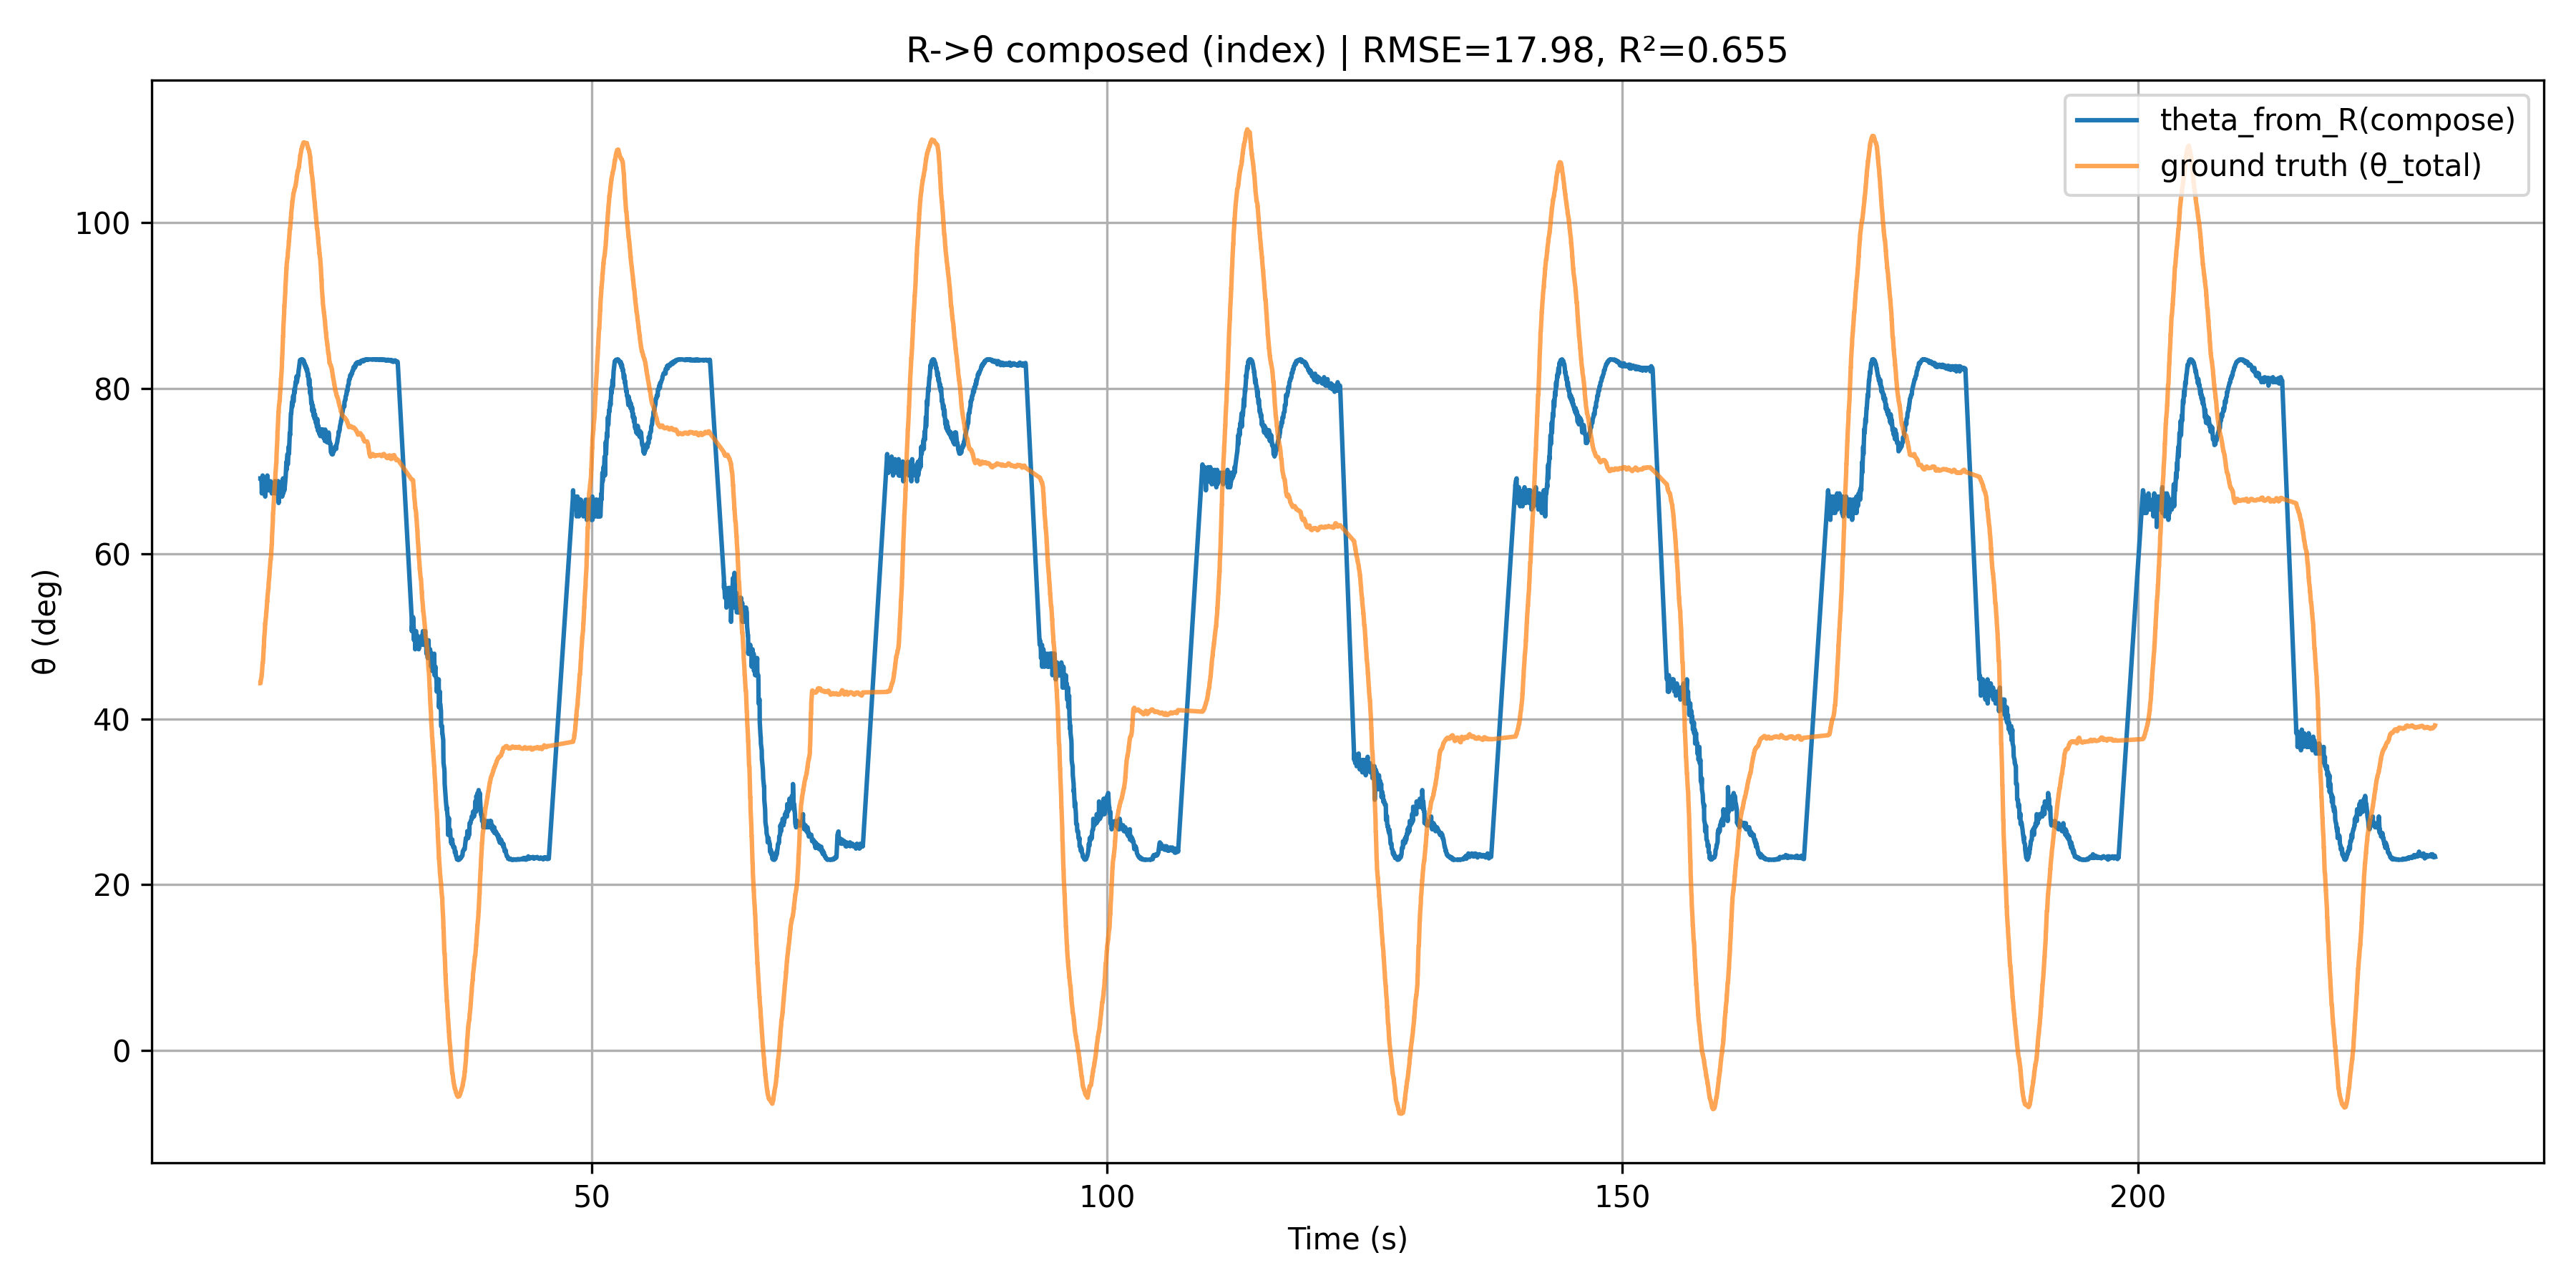

The table this chart was drawn from, first rows:
Time(ms), MotorID, Phase, Direction, Position, Angle(deg), SensorA0, SensorA1, SensorA2, ∠ABC_smooth, ∠BCD_smooth, θ_total, L_est_cm, theta_from_R(compose), phase_used
17823, 1, Flex, >>, 2916, 256.4, 356, 323, 446, 33.26, 11.09, 44.35, -1.407, 69.11, Flex
17838, 2, Flex, >>, 1150, 101.1, 358, 323, 449, 33.26, 11.09, 44.35, -1.407, 69.11, Flex
17853, 3, Flex, >>, 124, 10.9, 359, 323, 448, 33.43, 11.19, 44.62, -1.407, 69.11, Flex
17933, 1, Flex, >>, 2877, 256.4, 355, 322, 447, 33.6, 11.51, 45.11, -1.382, 68.75, Flex
17948, 2, Flex, >>, 1086, 101.1, 356, 320, 446, 33.64, 11.8, 45.45, -1.332, 68.03, Flex
17962, 3, Flex, >>, 58, 10.9, 353, 318, 440, 33.64, 11.8, 45.45, -1.281, 67.29, Flex
18043, 1, Flex, >>, 2838, 254.2, 356, 324, 446, 34.52, 12.32, 46.83, -1.432, 69.45, Flex
18057, 2, Flex, >>, 1022, 97.41, 354, 319, 442, 34.52, 12.32, 46.83, -1.306, 67.66, Flex
18072, 3, Flex, >>, -8, 7.12, 354, 320, 443, 34.52, 12.32, 46.83, -1.332, 68.03, Flex
18152, 1, Flex, >>, 2799, 250.9, 357, 323, 446, 36.13, 12.68, 48.81, -1.407, 69.11, Flex
18167, 2, Flex, >>, 958, 91.87, 354, 321, 443, 36.13, 12.68, 48.81, -1.357, 68.4, Flex
18182, 3, Flex, >>, -74, 1.49, 352, 319, 442, 36.72, 12.89, 49.61, -1.306, 67.66, Flex
18262, 1, Flex, >>, 2760, 247.5, 357, 323, 446, 37.87, 13, 50.88, -1.407, 69.11, Flex
18277, 2, Flex, >>, 894, 86.33, 356, 319, 444, 38.39, 13.15, 51.54, -1.306, 67.66, Flex
18292, 3, Flex, >>, -140, -4.31, 353, 317, 440, 38.39, 13.15, 51.54, -1.256, 66.91, Flex
18373, 1, Flex, >>, 2721, 244.1, 355, 322, 446, 39.25, 13.25, 52.5, -1.382, 68.75, Flex
18387, 2, Flex, >>, 830, 80.62, 354, 319, 443, 39.55, 13.37, 52.93, -1.306, 67.66, Flex
18402, 3, Flex, >>, -206, -10.02, 352, 319, 442, 39.55, 13.37, 52.93, -1.306, 67.66, Flex
18482, 1, Flex, >>, 2682, 240.6, 356, 321, 447, 40.57, 13.73, 54.3, -1.357, 68.4, Flex
18497, 2, Flex, >>, 766, 74.99, 355, 324, 443, 40.57, 13.73, 54.3, -1.432, 69.45, Flex
18511, 3, Flex, >>, -272, -15.91, 352, 319, 440, 40.99, 13.8, 54.79, -1.306, 67.66, Flex
18592, 1, Flex, >>, 2643, 237.3, 357, 322, 445, 41.91, 13.9, 55.81, -1.382, 68.75, Flex
18606, 2, Flex, >>, 702, 69.54, 354, 320, 444, 41.91, 13.9, 55.81, -1.332, 68.03, Flex
18621, 3, Flex, >>, -338, -21.71, 352, 319, 443, 42.11, 14.26, 56.37, -1.306, 67.66, Flex
18701, 1, Flex, >>, 2604, 233.8, 356, 322, 445, 42.49, 14.96, 57.44, -1.382, 68.75, Flex
18716, 2, Flex, >>, 638, 63.82, 354, 319, 443, 42.7, 15.3, 57.99, -1.306, 67.66, Flex
18730, 3, Flex, >>, -404, -27.52, 352, 319, 443, 42.7, 15.3, 57.99, -1.306, 67.66, Flex
18811, 1, Flex, >>, 2565, 230.5, 356, 322, 446, 43.26, 16.1, 59.35, -1.382, 68.75, Flex
18825, 2, Flex, >>, 574, 58.37, 355, 321, 442, 43.26, 16.1, 59.35, -1.357, 68.4, Flex
18840, 3, Flex, >>, -470, -33.23, 350, 319, 443, 43.26, 16.1, 59.35, -1.306, 67.66, Flex
18920, 1, Flex, >>, 2526, 227.1, 357, 321, 445, 44.33, 16.79, 61.12, -1.357, 68.4, Flex
18935, 2, Flex, >>, 510, 52.75, 353, 318, 443, 44.33, 16.79, 61.12, -1.281, 67.29, Flex
18951, 3, Flex, >>, -536, -39.03, 352, 319, 444, 44.88, 17.17, 62.06, -1.306, 67.66, Flex
19031, 1, Flex, >>, 2487, 223.7, 356, 319, 449, 46.43, 17.5, 63.93, -1.306, 67.66, Flex
19046, 2, Flex, >>, 446, 47.03, 354, 320, 445, 47.16, 17.75, 64.91, -1.332, 68.03, Flex
19060, 3, Flex, >>, -602, -44.66, 352, 319, 441, 47.16, 17.75, 64.91, -1.306, 67.66, Flex
19141, 1, Flex, >>, 2448, 220.2, 355, 320, 445, 48.37, 18.2, 66.56, -1.332, 68.03, Flex
19155, 2, Flex, >>, 382, 41.67, 354, 320, 442, 48.91, 18.36, 67.27, -1.332, 68.03, Flex
19170, 3, Flex, >>, -668, -50.29, 354, 320, 442, 48.91, 18.36, 67.27, -1.332, 68.03, Flex
19250, 1, Flex, >>, 2409, 216.8, 357, 322, 445, 50.06, 18.88, 68.94, -1.382, 68.75, Flex
19265, 2, Flex, >>, 318, 36.13, 353, 318, 445, 50.06, 18.88, 68.94, -1.281, 67.29, Flex
19279, 3, Flex, >>, -734, -55.91, 353, 318, 444, 50.55, 19.05, 69.6, -1.281, 67.29, Flex
19360, 1, Flex, >>, 2370, 213.4, 354, 319, 445, 51.58, 19.38, 70.96, -1.306, 67.66, Flex
19374, 2, Flex, >>, 254, 30.59, 353, 320, 444, 51.58, 19.38, 70.96, -1.332, 68.03, Flex
19389, 3, Flex, >>, -800, -61.63, 353, 319, 441, 52.08, 19.86, 71.95, -1.306, 67.66, Flex
19469, 1, Flex, >>, 2331, 210, 356, 320, 446, 53.29, 20.59, 73.87, -1.332, 68.03, Flex
19484, 2, Flex, >>, 190, 24.97, 356, 322, 446, 53.96, 20.92, 74.89, -1.382, 68.75, Flex
19499, 3, Flex, >>, -866, -67.34, 353, 318, 443, 53.96, 20.92, 74.89, -1.281, 67.29, Flex
19580, 1, Flex, >>, 2292, 206.6, 357, 322, 448, 55.47, 21.62, 77.09, -1.382, 68.75, Flex
19594, 2, Flex, >>, 126, 19.34, 354, 315, 442, 55.47, 21.62, 77.09, -1.205, 66.13, Flex
19609, 3, Flex, >>, -932, -73.05, 353, 321, 443, 55.82, 21.82, 77.64, -1.357, 68.4, Flex
19689, 1, Flex, >>, 2253, 203.2, 356, 320, 451, 56.27, 22.26, 78.53, -1.332, 68.03, Flex
19704, 2, Flex, >>, 62, 14.07, 355, 320, 449, 56.27, 22.26, 78.53, -1.332, 68.03, Flex
19718, 3, Flex, >>, -998, -78.86, 355, 319, 447, 56.56, 22.55, 79.11, -1.306, 67.66, Flex
19799, 1, Flex, >>, 2214, 199.9, 356, 321, 452, 57.29, 23.05, 80.34, -1.357, 68.4, Flex
19813, 2, Flex, >>, -2, 8.35, 352, 317, 451, 57.69, 23.38, 81.07, -1.256, 66.91, Flex
19828, 3, Flex, >>, -1064, -84.48, 354, 319, 449, 57.69, 23.38, 81.07, -1.306, 67.66, Flex
19908, 1, Flex, >>, 2175, 196.7, 355, 320, 459, 58.63, 24.01, 82.64, -1.332, 68.03, Flex
19923, 2, Flex, >>, -66, 2.73, 352, 318, 460, 59.14, 24.46, 83.6, -1.281, 67.29, Flex
19937, 3, Flex, >>, -1130, -90.29, 352, 317, 457, 59.14, 24.46, 83.6, -1.256, 66.91, Flex
... 5,061 more rows
